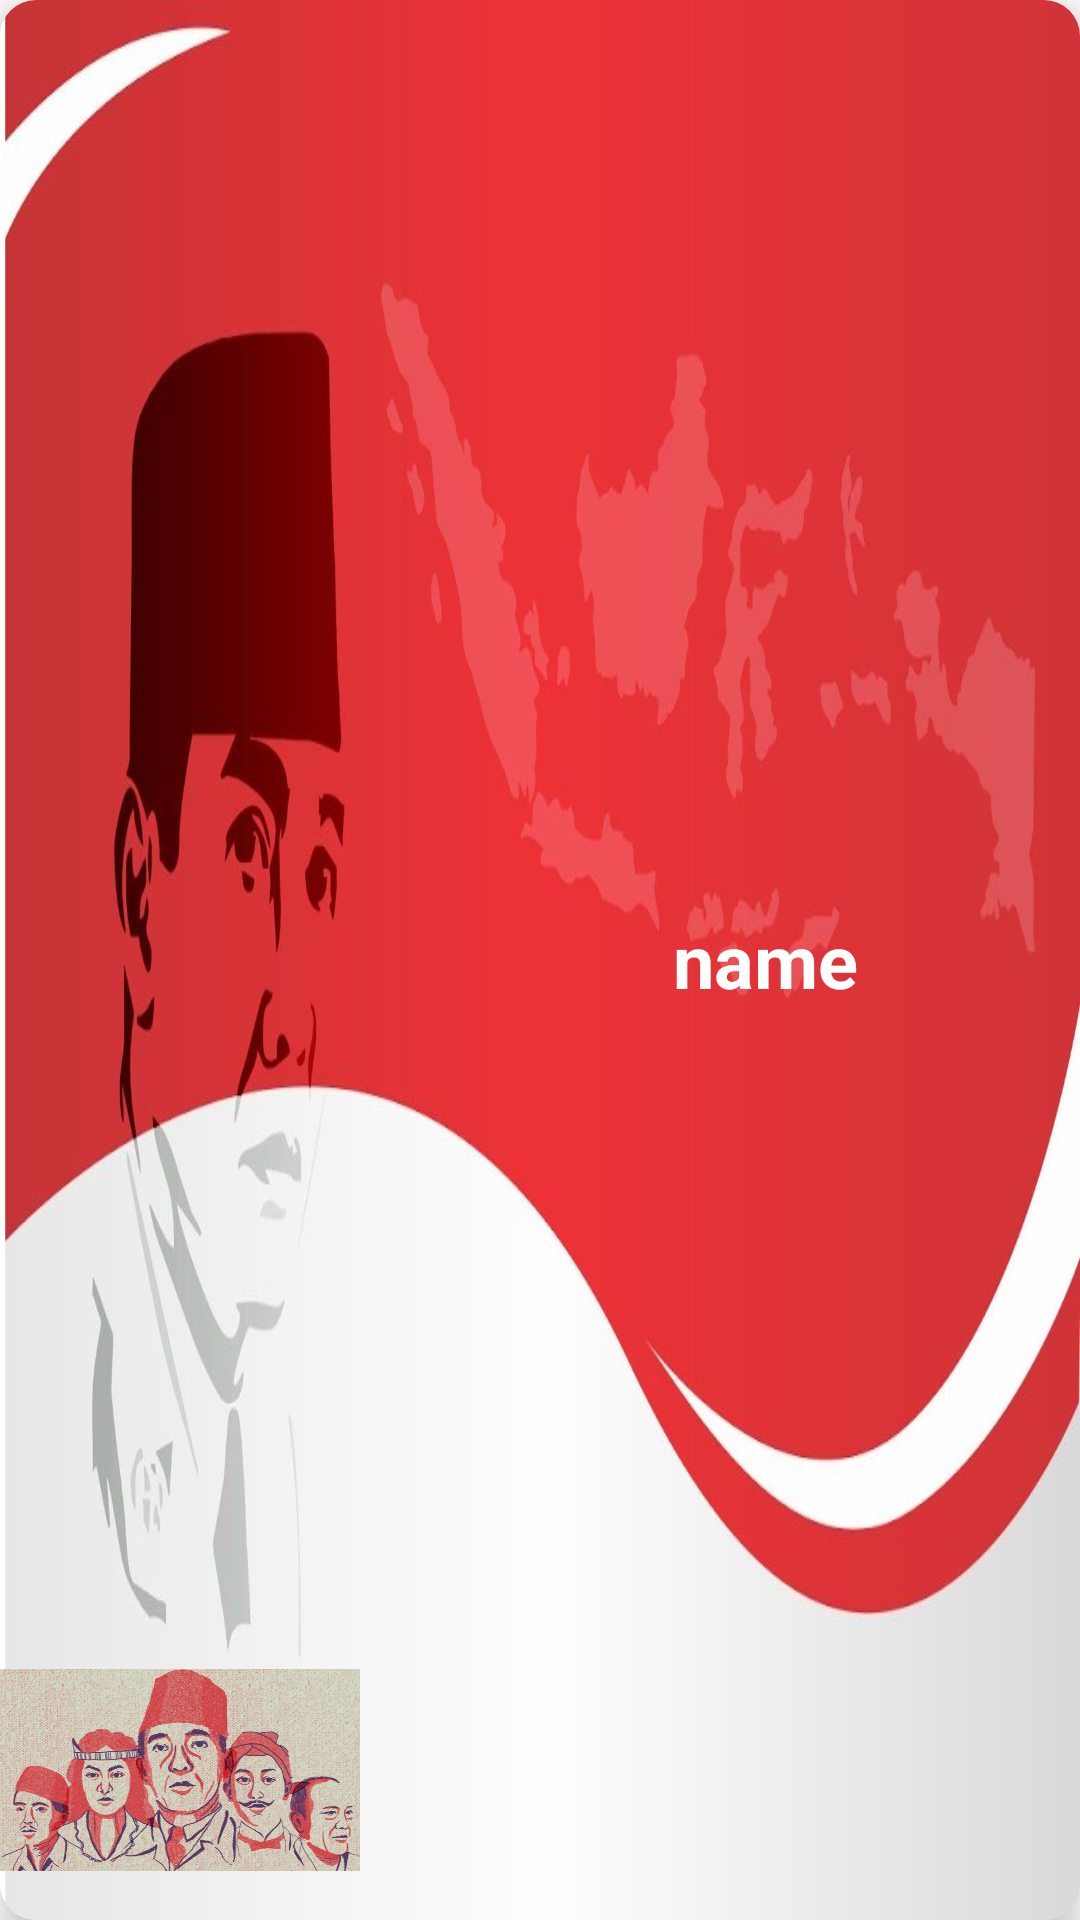

Layout XML and referenced resources for this Android screen:
<!-- AndroidManifest.xml: application theme Theme.Namanamapahlawan -->
<!-- res/layout/rv_item.xml -->
<?xml version="1.0" encoding="utf-8"?>
<androidx.cardview.widget.CardView xmlns:tools="http://schemas.android.com/tools"
    android:layout_height="100dp"
    android:layout_width="match_parent"
    xmlns:app="http://schemas.android.com/apk/res-auto"
    app:cardCornerRadius="12dp"
    app:cardElevation="8dp"
    android:layout_margin="8dp"
    xmlns:android="http://schemas.android.com/apk/res/android">
<androidx.constraintlayout.widget.ConstraintLayout
    android:layout_width="match_parent"
    android:layout_height="match_parent"
    android:background="@drawable/bc8"
    >


    <TextView
        android:id="@+id/txt_name_rv"
        android:layout_width="match_parent"
        android:layout_height="wrap_content"
        android:layout_marginStart="150dp"
        android:layout_marginRight="8dp"
        android:gravity="center"
        android:text="name"
        android:textColor="@color/white"
        android:textSize="12pt"
        android:textStyle="bold"
        app:layout_constraintBottom_toBottomOf="parent"
        app:layout_constraintEnd_toEndOf="parent"
        app:layout_constraintStart_toStartOf="parent"
        app:layout_constraintTop_toTopOf="parent" />

    <ImageView
        android:layout_width="120dp"
        android:layout_height="100dp"
        android:src="@drawable/fotopahlawan1"
        app:layout_constraintBottom_toBottomOf="parent"
        app:layout_constraintStart_toStartOf="parent"
        app:layout_constraintTop_toTopOf="parent"
        app:layout_constraintVertical_bias="1.0" />


</androidx.constraintlayout.widget.ConstraintLayout>
</androidx.cardview.widget.CardView>
<!-- resources referenced by this layout -->
<resources>
  <color name="white">#FFFFFFFF</color>
  <!-- drawable bc8: jpg bitmap (drawable, 53139 bytes) -->
  <!-- drawable fotopahlawan1: jpg bitmap (drawable, 159828 bytes) -->
  <style name="Theme.Namanamapahlawan" parent="Theme.MaterialComponents.DayNight.DarkActionBar">
          
          <item name="colorPrimary">@color/purple_500</item>
          <item name="colorPrimaryVariant">@color/purple_700</item>
          <item name="colorOnPrimary">@color/white</item>
          
          <item name="colorSecondary">@color/teal_200</item>
          <item name="colorSecondaryVariant">@color/teal_700</item>
          <item name="colorOnSecondary">@color/black</item>
          
          <item name="android:statusBarColor" tools:targetApi="l">?attr/colorPrimaryVariant</item>
          
      </style>
  <color name="purple_500">#FF6200EE</color>
  <color name="purple_700">#FF3700B3</color>
  <color name="teal_200">#FF03DAC5</color>
  <color name="teal_700">#FF018786</color>
  <color name="black">#FF000000</color>
</resources>
